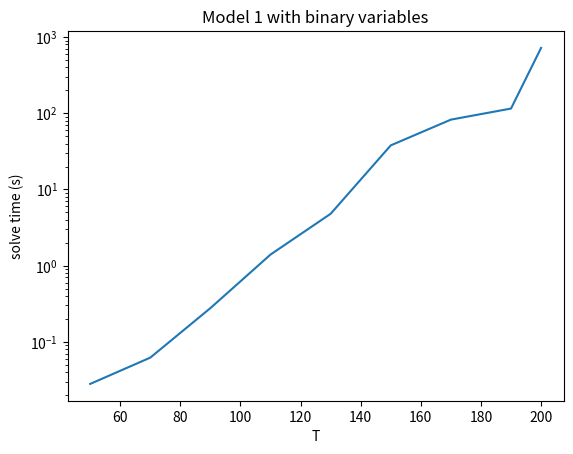
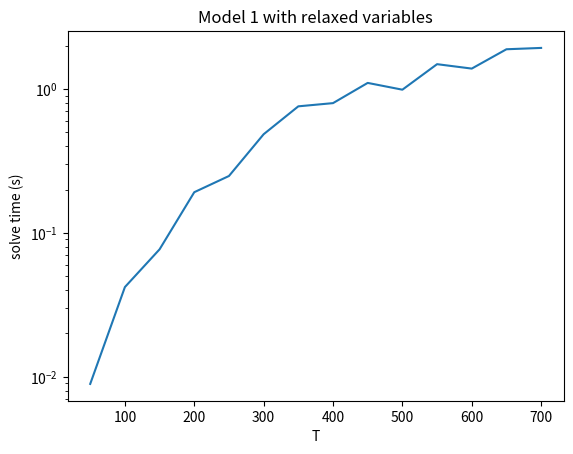

Recreate these plots in Python, in order.
import matplotlib.pyplot as plt

# Solve times for large data
T_int = [50, 70, 90, 110, 130, 150, 170, 190, 200]
times_int = [0.028, 0.062, 0.277, 1.398, 4.795, 37.917, 82.565, 115.397, 721.279]

T_relax = [50, 100, 150, 200, 250, 300, 350, 400, 450, 500, 550, 600, 650, 700]
times_relax = [0.0089, 0.042, 0.0769, 0.192, 0.2489, 0.4859, 0.7599, 0.7999, 1.1059, 0.992, 1.493, 1.391, 1.8959, 1.937]

plt.figure()
plt.plot(T_int, times_int)
plt.yscale('log')
plt.title('Model 1 with binary variables')
plt.xlabel('T')
plt.ylabel('solve time (s)')
plt.savefig('model1_binary.png')
plt.show()

plt.figure()
plt.plot(T_relax, times_relax)
plt.yscale('log')
plt.title('Model 1 with relaxed variables')
plt.xlabel('T')
plt.ylabel('solve time (s)')
plt.savefig('model1_relaxed.png')
plt.show()